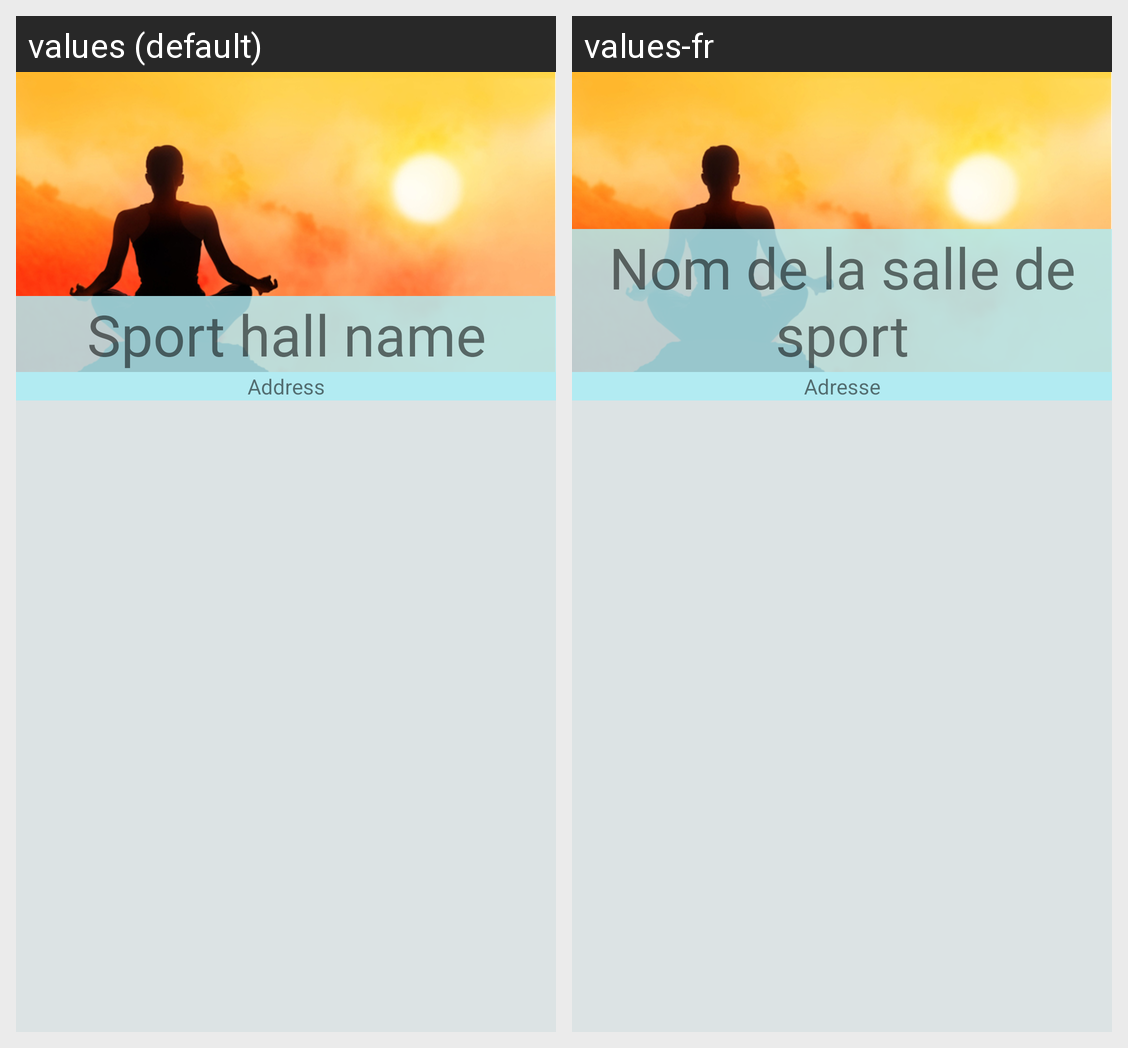

Here is an Android app screen in its default locale and in the app's own translations. Write out the translated-string differences for the strings that appear on this screen.
Android screen res/layout/sport_hall_layout.xml rendered under 2 locales, left to right: values (default), values-fr. Device: Nexus 5 (rendered at 1080×1920; each locale shown at half size, 540×960, under a caption strip naming it); theme SportooTheme.
Strings drawn on this screen, with the default value and each locale's value (text and hints the layout hard-codes, and strings that could not be matched under every locale, appear in the picture but are not listed):

sport_hall_name
  values: Sport hall name
  values-fr: Nom de la salle de sport

sport_hall_address
  values: Address
  values-fr: Adresse
